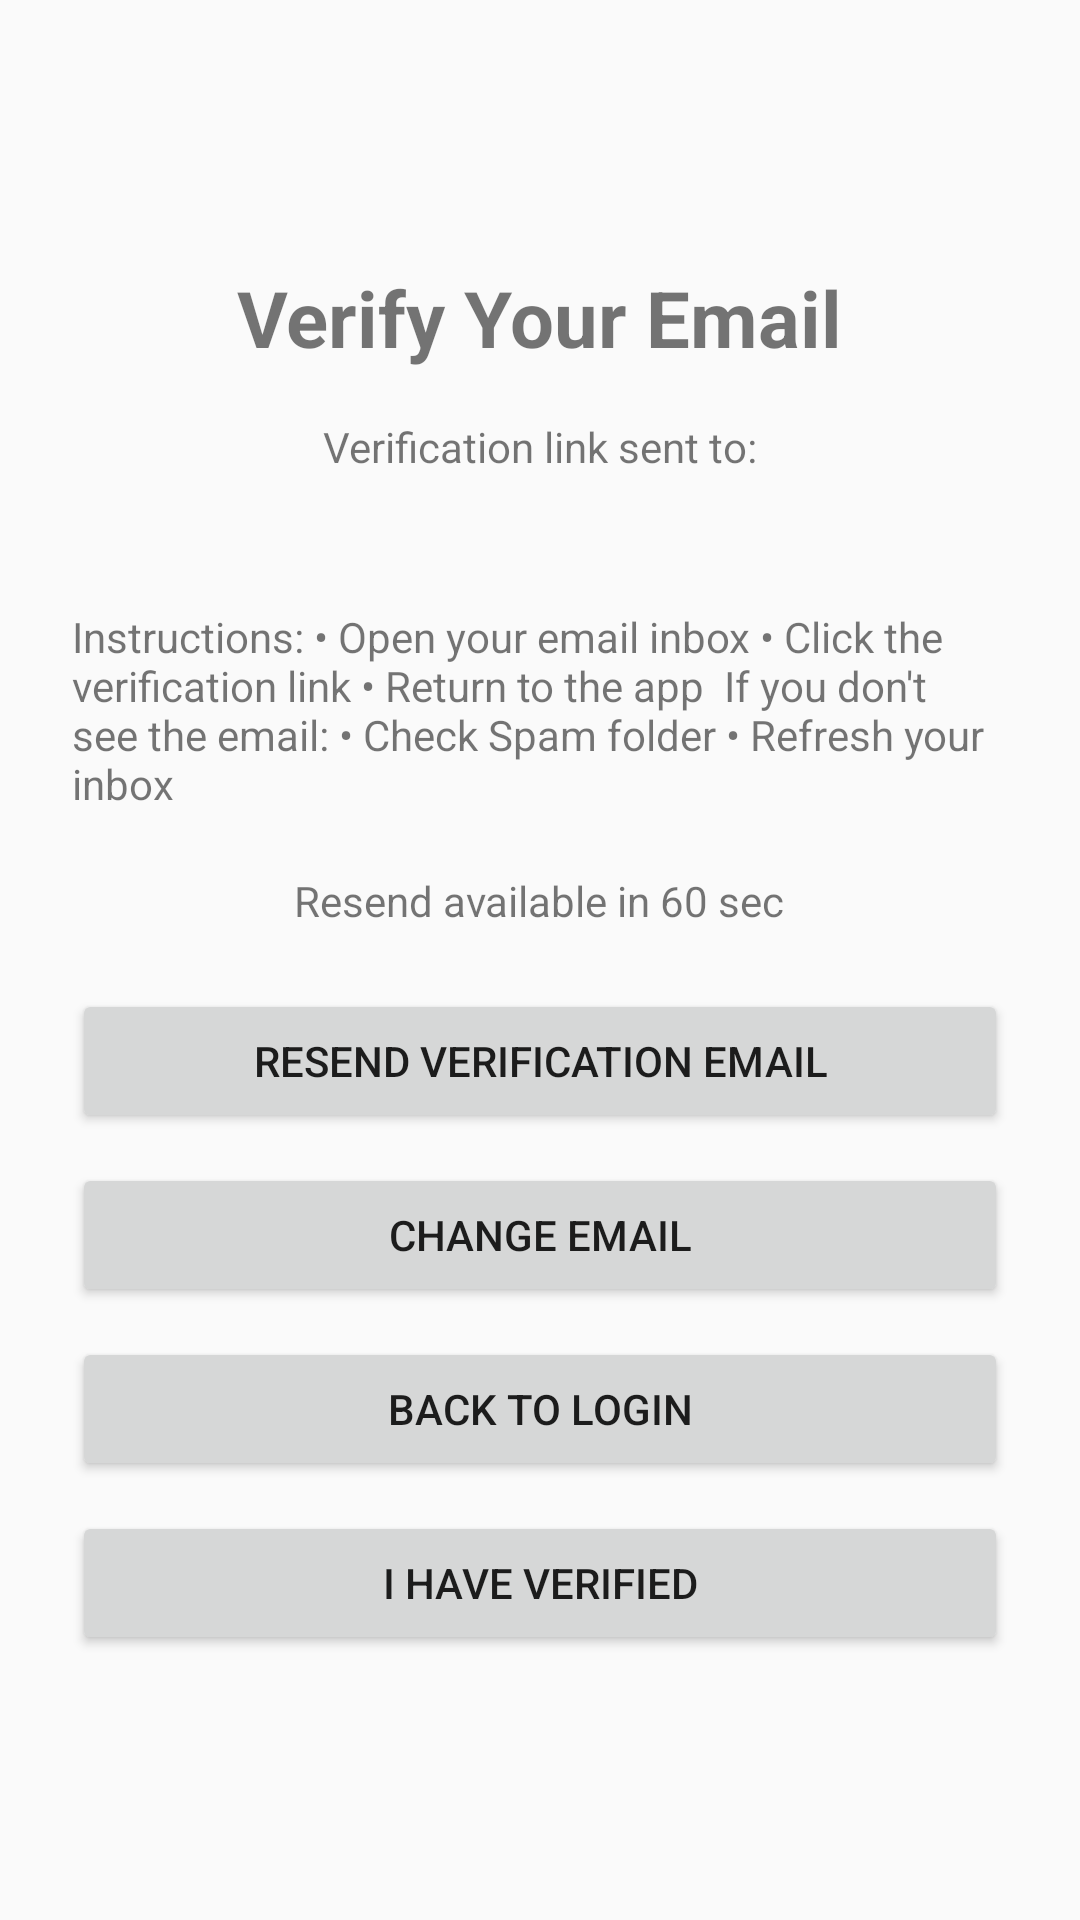

Layout XML and referenced resources for this Android screen:
<!-- AndroidManifest.xml: application theme Theme.AppCompat.Light.NoActionBar -->
<!-- res/layout/activity_verify_email.xml -->
<?xml version="1.0" encoding="utf-8"?>
<LinearLayout xmlns:android="http://schemas.android.com/apk/res/android"
    android:orientation="vertical"
    android:padding="24dp"
    android:gravity="center"
    android:layout_width="match_parent"
    android:layout_height="match_parent">

    <TextView
        android:text="Verify Your Email"
        android:textSize="26sp"
        android:textStyle="bold"
        android:layout_marginBottom="16dp"
        android:layout_width="wrap_content"
        android:layout_height="wrap_content"/>

    <TextView
        android:text="Verification link sent to:"
        android:layout_width="wrap_content"
        android:layout_height="wrap_content"/>

    <TextView
        android:id="@+id/emailText"
        android:textSize="18sp"
        android:textStyle="bold"
        android:layout_marginBottom="20dp"
        android:layout_width="wrap_content"
        android:layout_height="wrap_content"/>

    <TextView
        android:text="Instructions:
• Open your email inbox
• Click the verification link
• Return to the app

If you don't see the email:
• Check Spam folder
• Refresh your inbox"
        android:layout_marginBottom="20dp"
        android:layout_width="wrap_content"
        android:layout_height="wrap_content"/>

    <TextView
        android:id="@+id/timerText"
        android:text="Resend available in 60 sec"
        android:layout_marginBottom="20dp"
        android:layout_width="wrap_content"
        android:layout_height="wrap_content"/>

    <Button
        android:id="@+id/resendBtn"
        android:text="Resend Verification Email"
        android:layout_width="match_parent"
        android:layout_height="wrap_content"/>

    <Button
        android:id="@+id/changeEmailBtn"
        android:text="Change Email"
        android:layout_marginTop="10dp"
        android:layout_width="match_parent"
        android:layout_height="wrap_content"/>

    <Button
        android:id="@+id/loginBtn"
        android:text="Back to Login"
        android:layout_marginTop="10dp"
        android:layout_width="match_parent"
        android:layout_height="wrap_content"/>

    <Button
        android:id="@+id/checkBtn"
        android:text="I have verified"
        android:layout_width="match_parent"
        android:layout_height="wrap_content"
        android:layout_marginTop="10dp"/>

</LinearLayout>
<!-- resources referenced by this layout -->
<resources>

</resources>
